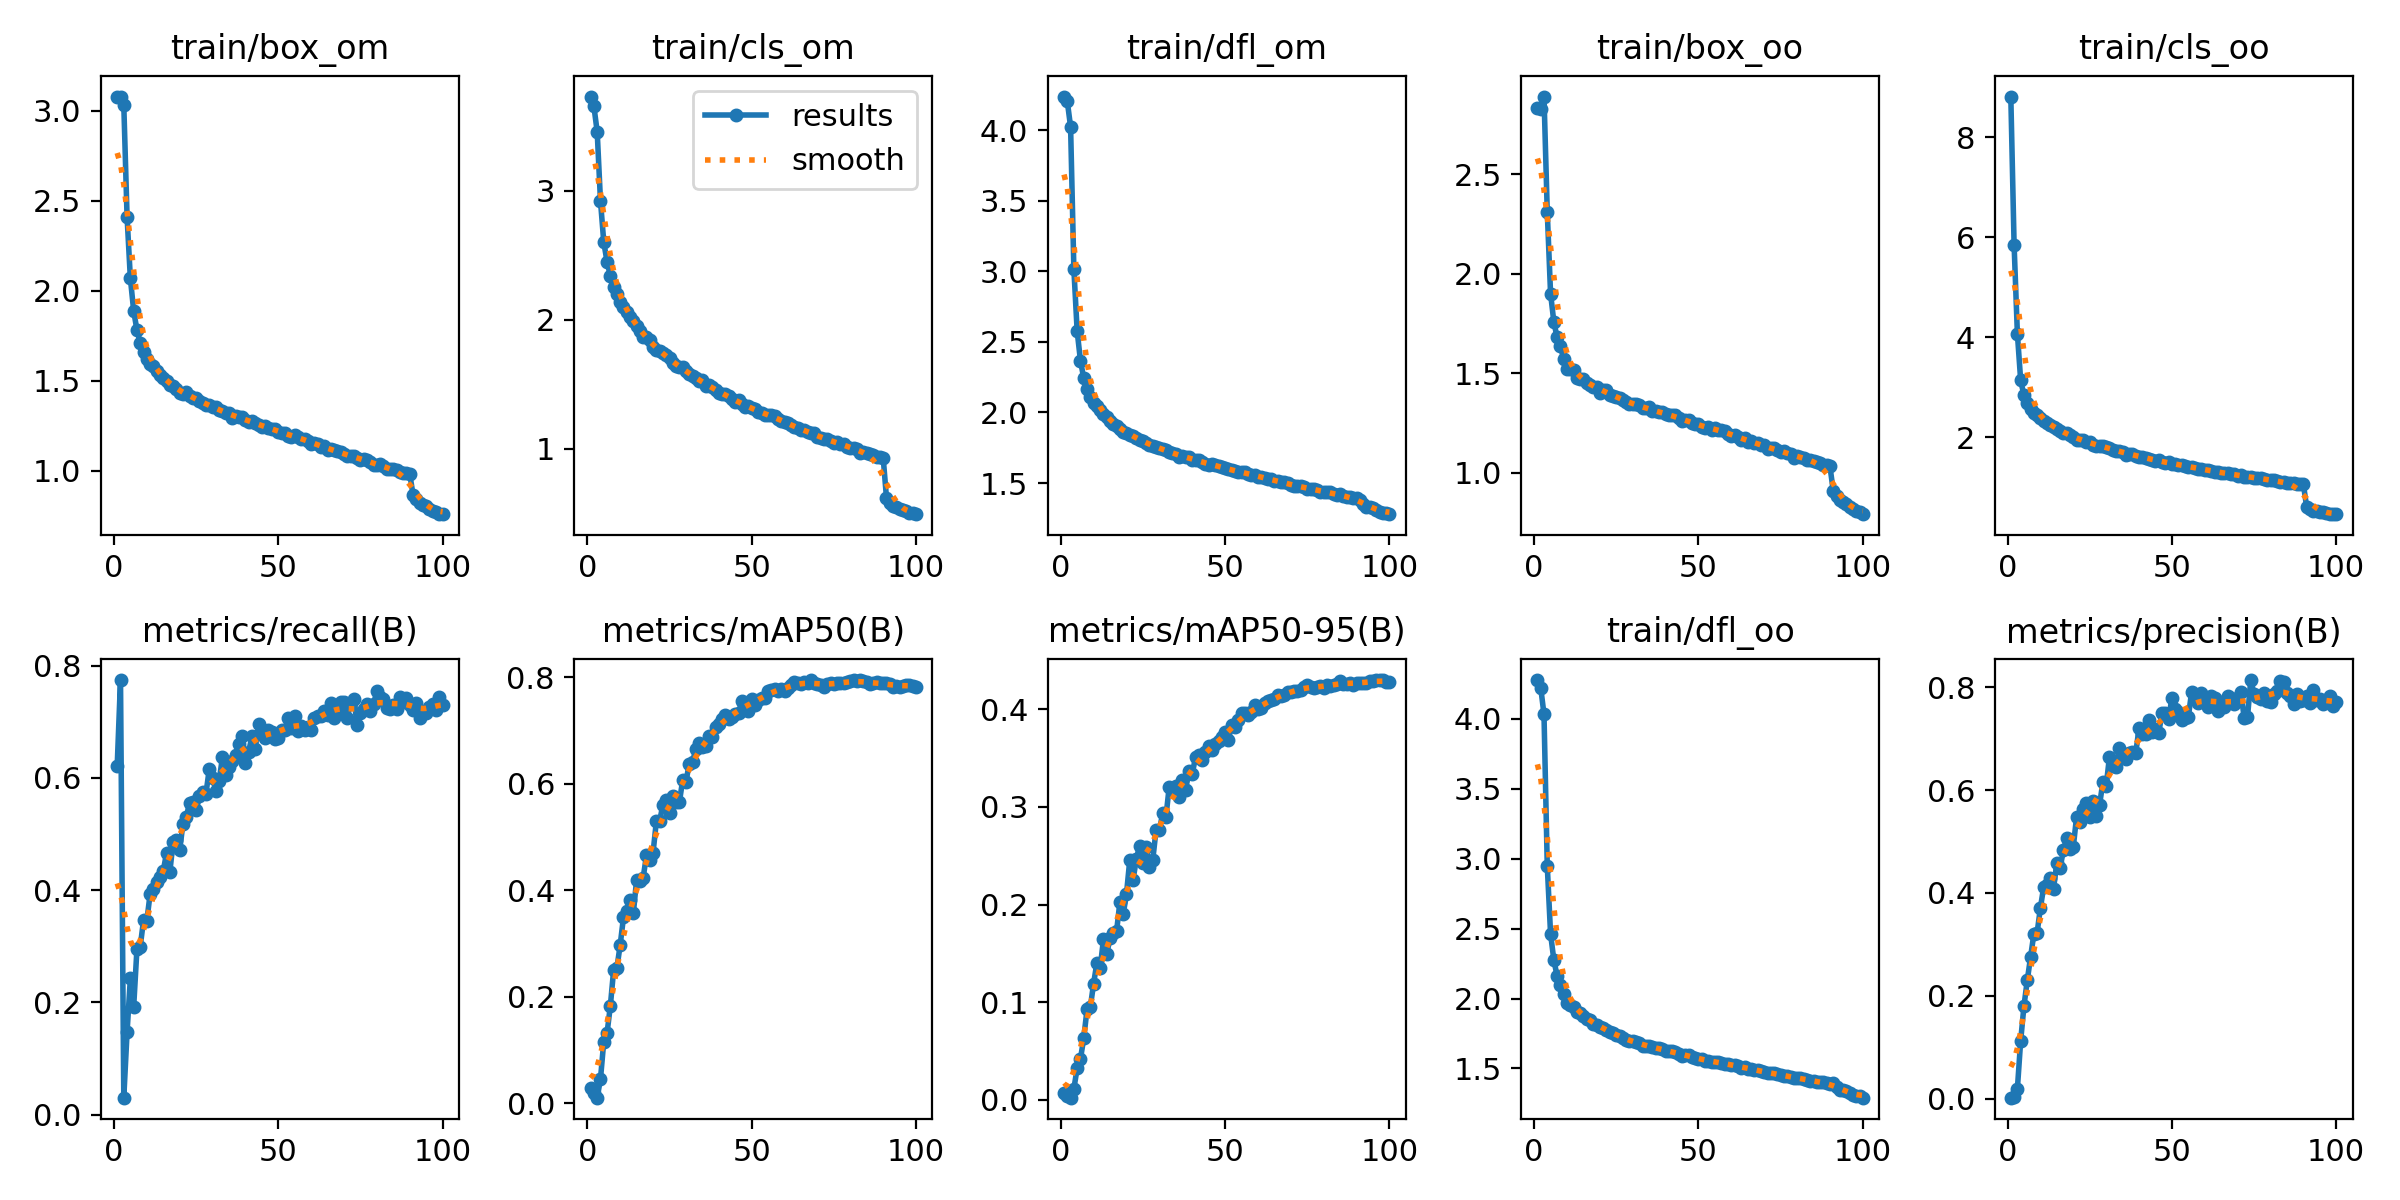

Source data for this figure (header and first rows):
epoch, train/box_om, train/cls_om, train/dfl_om, train/box_oo, train/cls_oo, train/dfl_oo, metrics/precision(B), metrics/recall(B), metrics/mAP50(B), metrics/mAP50-95(B), val/box_om, val/cls_om, val/dfl_om, val/box_oo, val/cls_oo, val/dfl_oo, lr/pg0, lr/pg1, lr/pg2
1, 3.08, 3.732, 4.238, 2.835, 8.812, 4.277, 0.00209, 0.6218, 0.02948, 0.00671, 2.75, 4.539, 4.332, 2.429, 11.57, 4.391, 0.003328, 0.003328, 0.003328
2, 3.075, 3.656, 4.203, 2.828, 5.842, 4.224, 0.00258, 0.7742, 0.01891, 0.00418, 2.764, 4.361, 4.441, 2.414, 5.402, 4.582, 0.006595, 0.006595, 0.006595
3, 3.034, 3.459, 4.023, 2.89, 4.067, 4.033, 0.01959, 0.03003, 0.01059, 0.00234, 2.716, 3.797, 3.717, 2.688, 4.101, 3.63, 0.009796, 0.009796, 0.009796
4, 2.41, 2.923, 3.014, 2.31, 3.135, 2.946, 0.1129, 0.147, 0.04555, 0.01147, 2.444, 3.469, 3.218, 2.361, 3.764, 3.154, 0.009703, 0.009703, 0.009703
5, 2.07, 2.602, 2.576, 1.9, 2.836, 2.463, 0.1804, 0.2425, 0.1158, 0.03263, 2.251, 3.1, 2.969, 2.198, 3.242, 2.936, 0.009703, 0.009703, 0.009703
6, 1.89, 2.45, 2.367, 1.757, 2.682, 2.276, 0.2299, 0.1913, 0.1319, 0.04192, 2.138, 2.966, 2.803, 2.036, 3.177, 2.693, 0.009604, 0.009604, 0.009604
7, 1.781, 2.341, 2.243, 1.679, 2.573, 2.16, 0.2748, 0.2948, 0.1827, 0.06324, 2.08, 2.801, 2.75, 1.99, 2.977, 2.621, 0.009505, 0.009505, 0.009505
8, 1.712, 2.256, 2.166, 1.634, 2.48, 2.099, 0.3198, 0.2992, 0.2501, 0.0927, 2.061, 2.485, 2.65, 1.919, 2.695, 2.482, 0.009406, 0.009406, 0.009406
9, 1.66, 2.196, 2.109, 1.571, 2.434, 2.035, 0.3225, 0.3459, 0.2544, 0.09487, 1.971, 2.427, 2.515, 1.892, 2.678, 2.433, 0.009307, 0.009307, 0.009307
10, 1.619, 2.14, 2.069, 1.519, 2.391, 1.972, 0.3709, 0.3449, 0.2976, 0.1192, 1.902, 2.281, 2.434, 1.849, 2.526, 2.374, 0.009208, 0.009208, 0.009208
11, 1.595, 2.098, 2.042, 1.519, 2.316, 1.956, 0.4114, 0.3927, 0.3494, 0.1403, 1.887, 2.21, 2.407, 1.801, 2.436, 2.305, 0.009109, 0.009109, 0.009109
12, 1.582, 2.06, 2.016, 1.513, 2.273, 1.94, 0.4162, 0.4027, 0.3604, 0.135, 2.011, 2.178, 2.524, 1.924, 2.384, 2.441, 0.00901, 0.00901, 0.00901
13, 1.554, 2.02, 1.992, 1.476, 2.248, 1.901, 0.4294, 0.4149, 0.3809, 0.1645, 1.828, 2.151, 2.333, 1.725, 2.338, 2.222, 0.008911, 0.008911, 0.008911
14, 1.53, 1.991, 1.965, 1.471, 2.205, 1.896, 0.4084, 0.4238, 0.3574, 0.1497, 1.935, 2.093, 2.436, 1.9, 2.263, 2.375, 0.008812, 0.008812, 0.008812
15, 1.517, 1.953, 1.939, 1.473, 2.165, 1.874, 0.4586, 0.4338, 0.42, 0.1654, 1.898, 1.993, 2.405, 1.804, 2.201, 2.283, 0.008713, 0.008713, 0.008713
16, 1.498, 1.913, 1.921, 1.448, 2.128, 1.851, 0.4491, 0.4661, 0.4183, 0.1706, 1.905, 1.986, 2.355, 1.858, 2.188, 2.293, 0.008614, 0.008614, 0.008614
17, 1.477, 1.868, 1.904, 1.439, 2.082, 1.844, 0.483, 0.4316, 0.4241, 0.1729, 1.911, 1.956, 2.4, 1.841, 2.171, 2.35, 0.008515, 0.008515, 0.008515
18, 1.471, 1.869, 1.885, 1.431, 2.081, 1.817, 0.5066, 0.4861, 0.466, 0.2027, 1.849, 1.873, 2.276, 1.779, 2.055, 2.192, 0.008416, 0.008416, 0.008416
19, 1.452, 1.843, 1.863, 1.433, 2.033, 1.814, 0.4859, 0.4894, 0.4574, 0.1902, 1.92, 1.866, 2.38, 1.866, 2.049, 2.292, 0.008317, 0.008317, 0.008317
20, 1.434, 1.785, 1.852, 1.402, 1.998, 1.794, 0.4891, 0.4707, 0.471, 0.2108, 1.853, 1.794, 2.273, 1.835, 1.965, 2.225, 0.008218, 0.008218, 0.008218
21, 1.428, 1.764, 1.841, 1.416, 1.952, 1.788, 0.5475, 0.5183, 0.5294, 0.2455, 1.77, 1.735, 2.183, 1.764, 1.822, 2.145, 0.008119, 0.008119, 0.008119
22, 1.435, 1.754, 1.836, 1.414, 1.952, 1.778, 0.5383, 0.5295, 0.53, 0.2252, 1.883, 1.7, 2.303, 1.863, 1.842, 2.249, 0.00802, 0.00802, 0.00802
23, 1.417, 1.744, 1.818, 1.39, 1.944, 1.758, 0.5628, 0.5557, 0.5611, 0.2466, 1.772, 1.648, 2.168, 1.777, 1.742, 2.159, 0.007921, 0.007921, 0.007921
24, 1.405, 1.723, 1.807, 1.386, 1.913, 1.751, 0.5738, 0.5571, 0.5704, 0.2605, 1.802, 1.641, 2.208, 1.788, 1.723, 2.149, 0.007822, 0.007822, 0.007822
25, 1.404, 1.7, 1.797, 1.38, 1.895, 1.74, 0.5479, 0.5428, 0.5454, 0.2431, 1.876, 1.648, 2.297, 1.835, 1.765, 2.221, 0.007723, 0.007723, 0.007723
26, 1.385, 1.661, 1.782, 1.377, 1.847, 1.733, 0.5794, 0.5673, 0.5771, 0.2593, 1.781, 1.596, 2.171, 1.79, 1.709, 2.147, 0.007624, 0.007624, 0.007624
27, 1.377, 1.642, 1.77, 1.365, 1.831, 1.716, 0.5497, 0.5745, 0.566, 0.2384, 1.92, 1.597, 2.32, 1.907, 1.678, 2.28, 0.007525, 0.007525, 0.007525
28, 1.366, 1.634, 1.759, 1.356, 1.83, 1.706, 0.571, 0.5717, 0.5655, 0.2459, 1.888, 1.605, 2.302, 1.857, 1.686, 2.224, 0.007426, 0.007426, 0.007426
29, 1.363, 1.632, 1.755, 1.345, 1.831, 1.693, 0.6153, 0.6155, 0.6068, 0.2764, 1.802, 1.522, 2.18, 1.773, 1.642, 2.111, 0.007327, 0.007327, 0.007327
30, 1.355, 1.603, 1.749, 1.346, 1.794, 1.694, 0.607, 0.5996, 0.6034, 0.276, 1.78, 1.525, 2.161, 1.803, 1.574, 2.144, 0.007228, 0.007228, 0.007228
31, 1.353, 1.582, 1.739, 1.343, 1.777, 1.688, 0.6641, 0.5773, 0.6381, 0.2933, 1.751, 1.479, 2.122, 1.744, 1.558, 2.081, 0.007129, 0.007129, 0.007129
32, 1.339, 1.562, 1.733, 1.339, 1.747, 1.683, 0.6466, 0.594, 0.6404, 0.2896, 1.811, 1.44, 2.191, 1.826, 1.494, 2.164, 0.00703, 0.00703, 0.00703
33, 1.33, 1.547, 1.72, 1.325, 1.731, 1.663, 0.6439, 0.6363, 0.6655, 0.3206, 1.717, 1.403, 2.089, 1.699, 1.482, 2.039, 0.006931, 0.006931, 0.006931
34, 1.32, 1.527, 1.712, 1.323, 1.714, 1.664, 0.6822, 0.6051, 0.6775, 0.317, 1.73, 1.391, 2.099, 1.749, 1.482, 2.078, 0.006832, 0.006832, 0.006832
35, 1.319, 1.529, 1.704, 1.328, 1.712, 1.658, 0.6707, 0.6185, 0.6685, 0.3219, 1.739, 1.387, 2.11, 1.732, 1.482, 2.076, 0.006733, 0.006733, 0.006733
36, 1.296, 1.487, 1.688, 1.308, 1.653, 1.65, 0.6607, 0.6307, 0.6716, 0.31, 1.773, 1.376, 2.143, 1.766, 1.431, 2.094, 0.006634, 0.006634, 0.006634
37, 1.302, 1.49, 1.689, 1.307, 1.669, 1.647, 0.6729, 0.6407, 0.6897, 0.3278, 1.734, 1.319, 2.102, 1.738, 1.387, 2.064, 0.006535, 0.006535, 0.006535
38, 1.299, 1.476, 1.686, 1.303, 1.657, 1.643, 0.6738, 0.6596, 0.6881, 0.3178, 1.782, 1.314, 2.136, 1.817, 1.357, 2.124, 0.006436, 0.006436, 0.006436
39, 1.299, 1.457, 1.682, 1.306, 1.632, 1.636, 0.6713, 0.6741, 0.7068, 0.3369, 1.718, 1.292, 2.073, 1.71, 1.374, 2.031, 0.006337, 0.006337, 0.006337
40, 1.28, 1.43, 1.665, 1.293, 1.604, 1.623, 0.7201, 0.6262, 0.7116, 0.3336, 1.733, 1.282, 2.11, 1.751, 1.315, 2.079, 0.006238, 0.006238, 0.006238
41, 1.271, 1.425, 1.666, 1.287, 1.601, 1.626, 0.7081, 0.6463, 0.7222, 0.351, 1.719, 1.253, 2.063, 1.734, 1.335, 2.025, 0.006139, 0.006139, 0.006139
42, 1.278, 1.424, 1.662, 1.29, 1.591, 1.623, 0.7089, 0.6746, 0.7293, 0.3531, 1.7, 1.243, 2.035, 1.716, 1.284, 2.035, 0.00604, 0.00604, 0.00604
43, 1.268, 1.409, 1.649, 1.287, 1.571, 1.615, 0.7355, 0.6518, 0.7214, 0.3485, 1.752, 1.242, 2.112, 1.737, 1.288, 2.07, 0.005941, 0.005941, 0.005941
44, 1.253, 1.382, 1.637, 1.274, 1.549, 1.605, 0.7137, 0.6952, 0.7259, 0.3559, 1.733, 1.23, 2.072, 1.754, 1.253, 2.052, 0.005842, 0.005842, 0.005842
45, 1.244, 1.364, 1.625, 1.26, 1.531, 1.59, 0.719, 0.6829, 0.731, 0.3628, 1.735, 1.212, 2.072, 1.753, 1.246, 2.042, 0.005743, 0.005743, 0.005743
46, 1.248, 1.377, 1.635, 1.262, 1.546, 1.596, 0.7108, 0.6707, 0.7327, 0.3579, 1.721, 1.201, 2.074, 1.738, 1.258, 2.05, 0.005644, 0.005644, 0.005644
47, 1.237, 1.346, 1.627, 1.264, 1.503, 1.596, 0.7496, 0.6852, 0.7561, 0.3645, 1.722, 1.192, 2.053, 1.762, 1.217, 2.045, 0.005545, 0.005545, 0.005545
48, 1.234, 1.323, 1.619, 1.248, 1.487, 1.583, 0.7498, 0.6808, 0.752, 0.3674, 1.704, 1.163, 2.04, 1.724, 1.209, 2.01, 0.005446, 0.005446, 0.005446
49, 1.229, 1.327, 1.613, 1.246, 1.496, 1.577, 0.7387, 0.6699, 0.7367, 0.3721, 1.666, 1.179, 2, 1.682, 1.215, 1.972, 0.005347, 0.005347, 0.005347
50, 1.218, 1.311, 1.603, 1.242, 1.471, 1.57, 0.7782, 0.6714, 0.7589, 0.3766, 1.679, 1.166, 2.028, 1.705, 1.205, 2.003, 0.005248, 0.005248, 0.005248
51, 1.212, 1.304, 1.6, 1.229, 1.471, 1.565, 0.7575, 0.6844, 0.7481, 0.3689, 1.706, 1.147, 2.047, 1.742, 1.204, 2.038, 0.005149, 0.005149, 0.005149
52, 1.21, 1.286, 1.59, 1.226, 1.443, 1.554, 0.752, 0.6845, 0.7568, 0.3844, 1.671, 1.126, 2.008, 1.66, 1.176, 1.963, 0.00505, 0.00505, 0.00505
53, 1.194, 1.278, 1.582, 1.227, 1.44, 1.556, 0.7361, 0.7074, 0.7617, 0.382, 1.697, 1.127, 2.05, 1.696, 1.182, 2.004, 0.004951, 0.004951, 0.004951
54, 1.189, 1.263, 1.579, 1.215, 1.422, 1.548, 0.7405, 0.6889, 0.7605, 0.3892, 1.681, 1.109, 2.02, 1.697, 1.142, 1.995, 0.004852, 0.004852, 0.004852
55, 1.201, 1.263, 1.58, 1.224, 1.413, 1.547, 0.7411, 0.7099, 0.7751, 0.396, 1.663, 1.11, 2.012, 1.686, 1.139, 1.981, 0.004753, 0.004753, 0.004753
56, 1.186, 1.259, 1.578, 1.215, 1.407, 1.546, 0.791, 0.683, 0.7754, 0.3966, 1.673, 1.099, 2.025, 1.687, 1.127, 1.996, 0.004654, 0.004654, 0.004654
57, 1.178, 1.25, 1.563, 1.212, 1.391, 1.54, 0.7805, 0.693, 0.7782, 0.3943, 1.682, 1.093, 2.025, 1.688, 1.162, 1.986, 0.004555, 0.004555, 0.004555
58, 1.176, 1.227, 1.558, 1.206, 1.373, 1.535, 0.769, 0.685, 0.7745, 0.3972, 1.652, 1.109, 1.992, 1.656, 1.147, 1.964, 0.004456, 0.004456, 0.004456
59, 1.165, 1.217, 1.556, 1.196, 1.357, 1.53, 0.7882, 0.6914, 0.7785, 0.404, 1.645, 1.074, 1.976, 1.662, 1.119, 1.956, 0.004357, 0.004357, 0.004357
60, 1.149, 1.204, 1.544, 1.186, 1.345, 1.523, 0.7736, 0.6852, 0.7742, 0.4006, 1.656, 1.064, 1.993, 1.68, 1.12, 1.981, 0.004258, 0.004258, 0.004258
... 40 more rows
